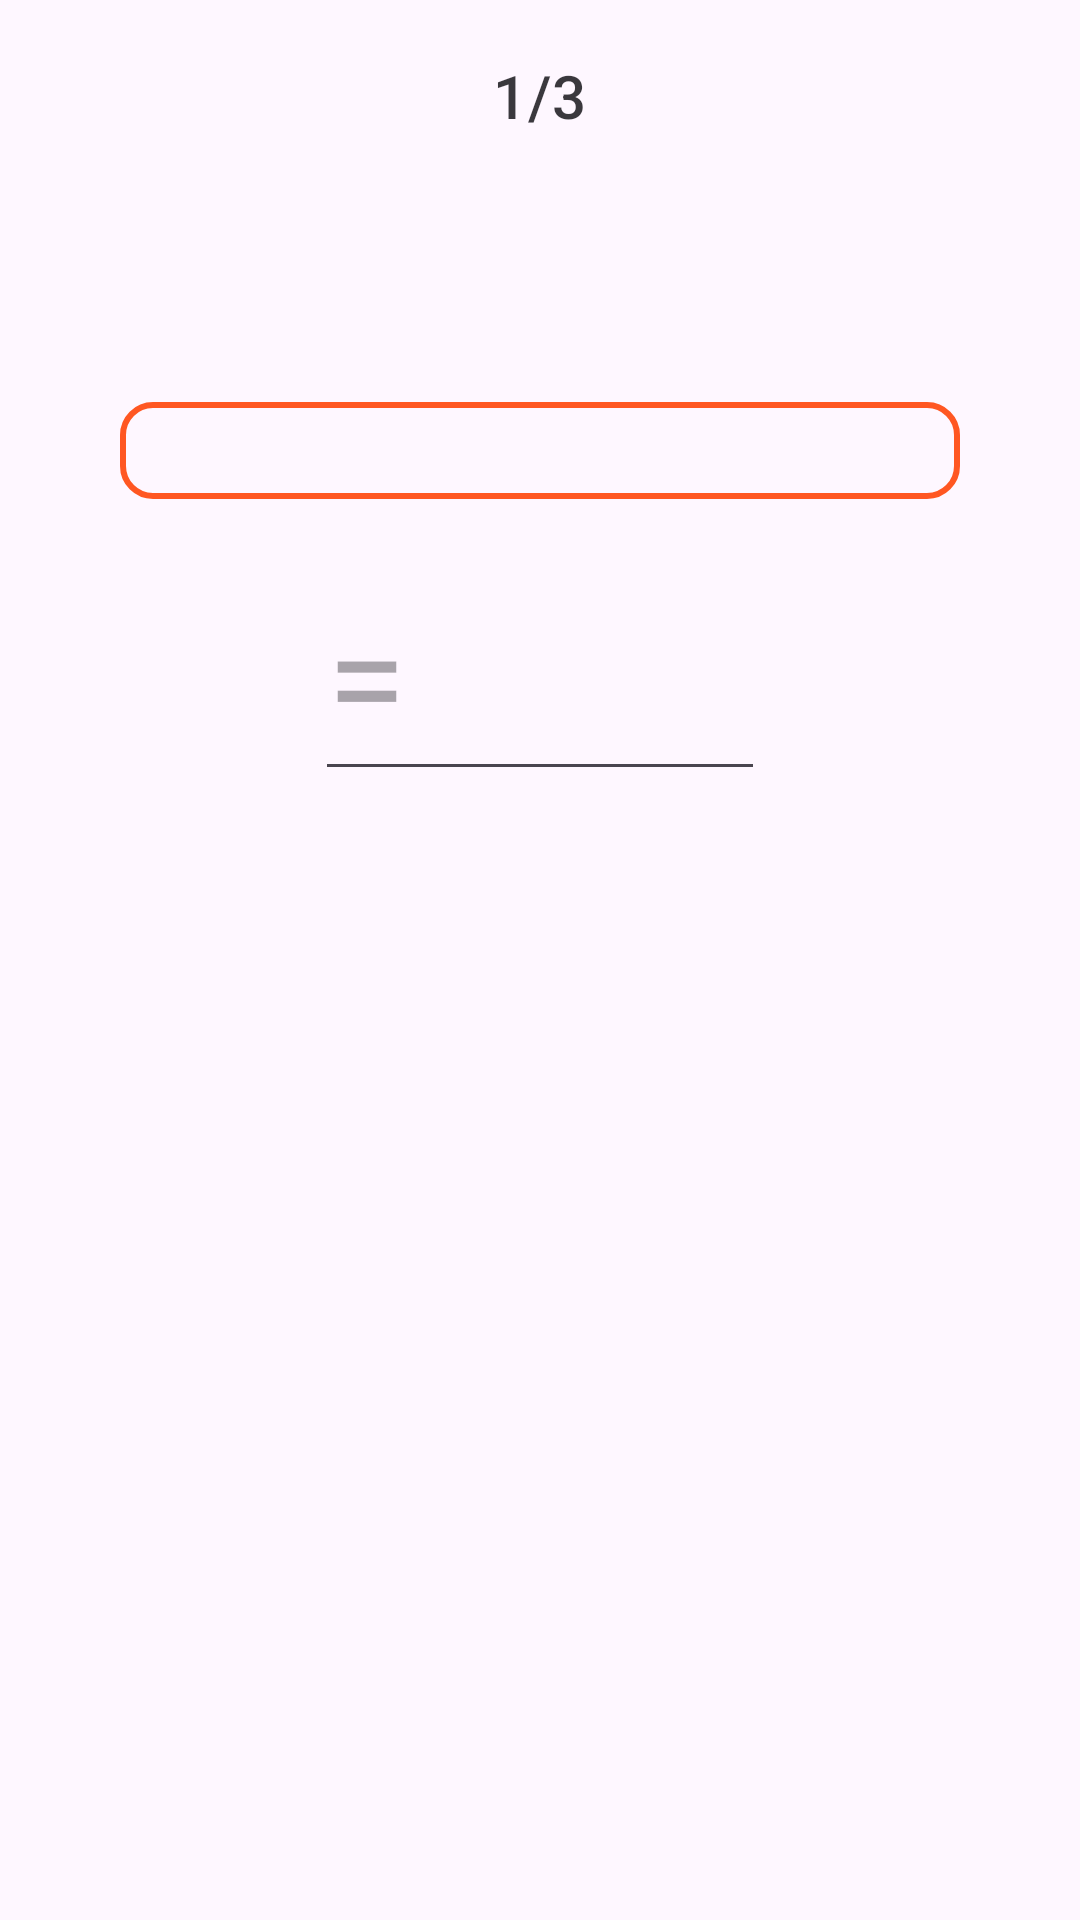

The Android layout XML behind this screen, and the referenced resources:
<!-- AndroidManifest.xml: application theme Theme.Wakeupbro -->
<!-- res/layout/fragment_maths.xml -->
<?xml version="1.0" encoding="utf-8"?>
<androidx.constraintlayout.widget.ConstraintLayout xmlns:android="http://schemas.android.com/apk/res/android"
    xmlns:app="http://schemas.android.com/apk/res-auto"
    xmlns:tools="http://schemas.android.com/tools"
    android:layout_width="match_parent"
    android:layout_height="match_parent"
    tools:context="com.example.wakeupbro.ui.math.">

   <com.google.android.material.appbar.AppBarLayout
       android:id="@+id/appBar"
       android:layout_width="match_parent"
       android:layout_height="wrap_content"
       app:layout_constraintStart_toStartOf="parent"
       app:layout_constraintEnd_toEndOf="parent"
       app:layout_constraintTop_toTopOf="parent"
       >

      <com.google.android.material.appbar.MaterialToolbar
          android:id="@+id/toolbar"
          android:layout_width="match_parent"
          android:layout_height="?attr/actionBarSize"
          app:title="1/3"
          app:titleCentered="true"
          style="@style/Widget.MaterialComponents.Toolbar.Surface"
          />

   </com.google.android.material.appbar.AppBarLayout>

   <TextView
       android:id="@+id/tv_problem"
       android:layout_width="match_parent"
       android:gravity="center"
       android:layout_marginHorizontal="40dp"
       android:layout_height="wrap_content"
       android:layout_marginTop="70dp"
       android:background="@drawable/border_round_rect"
       android:textAppearance="@style/TextAppearance.MaterialComponents.Headline5"
       app:layout_constraintEnd_toEndOf="parent"
       app:layout_constraintStart_toStartOf="parent"
       app:layout_constraintTop_toBottomOf="@id/appBar"
       android:textColor="@color/black"
       tools:text="5 + 2" />

   <EditText
       android:id="@+id/et_result"
       android:layout_width="150dp"
       android:layout_height="wrap_content"
       android:inputType="number"
       android:textAppearance="@style/TextAppearance.MaterialComponents.Headline3"
       app:layout_constraintEnd_toEndOf="parent"
       android:layout_marginTop="16dp"
       app:layout_constraintStart_toStartOf="parent"
       app:layout_constraintTop_toBottomOf="@+id/tv_problem"
       android:hint="="
       android:autofillHints="==" />


</androidx.constraintlayout.widget.ConstraintLayout>
<!-- resources referenced by this layout -->
<resources>
  <color name="black">#FF000000</color>
  <!-- drawable border_round_rect (drawable) -->
  <?xml version="1.0" encoding="utf-8"?>
  <shape xmlns:android="http://schemas.android.com/apk/res/android">
      <corners android:radius="10dp" />
      <stroke android:width="2dp" android:color="@color/primary"/>
  </shape>
  <style name="Theme.Wakeupbro" parent="Base.Theme.Wakeupbro" />
  <color name="primary">#FF5722</color>
  <style name="Base.Theme.Wakeupbro" parent="Theme.Material3.DayNight.NoActionBar">
          
          
      </style>
</resources>
